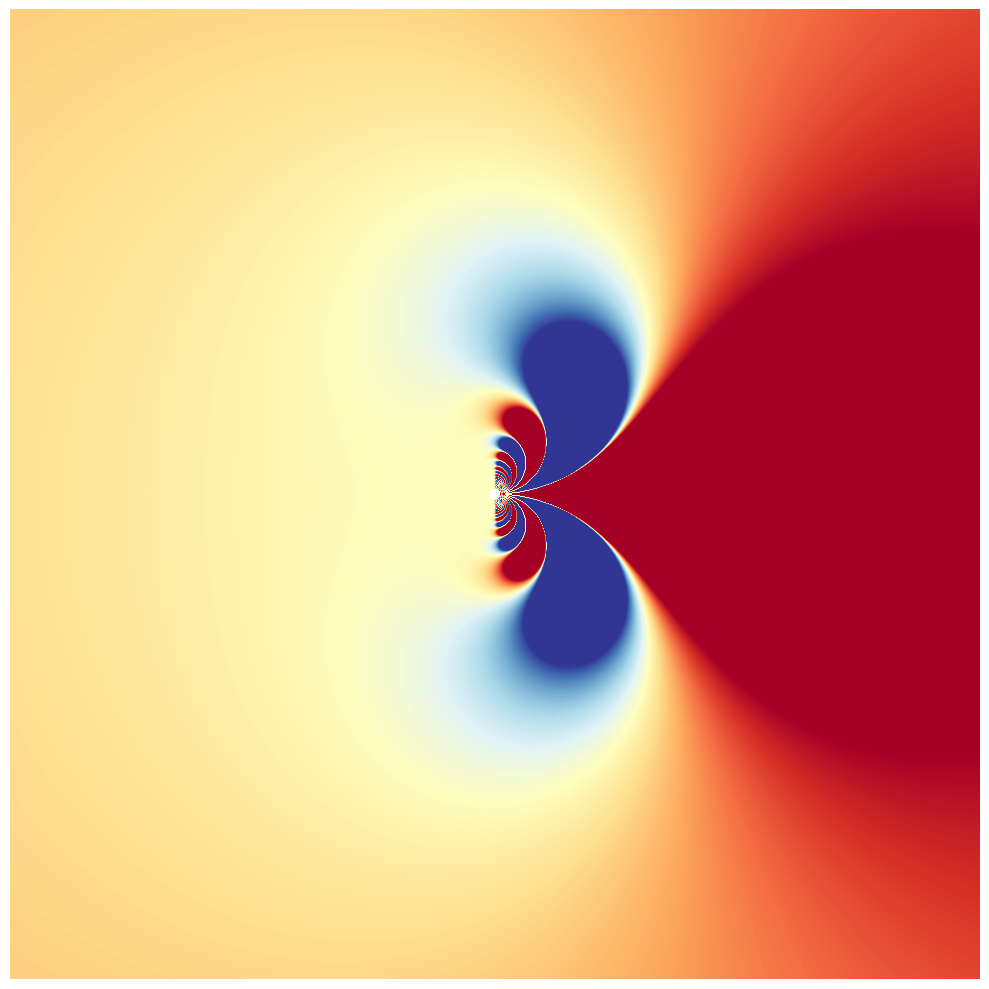
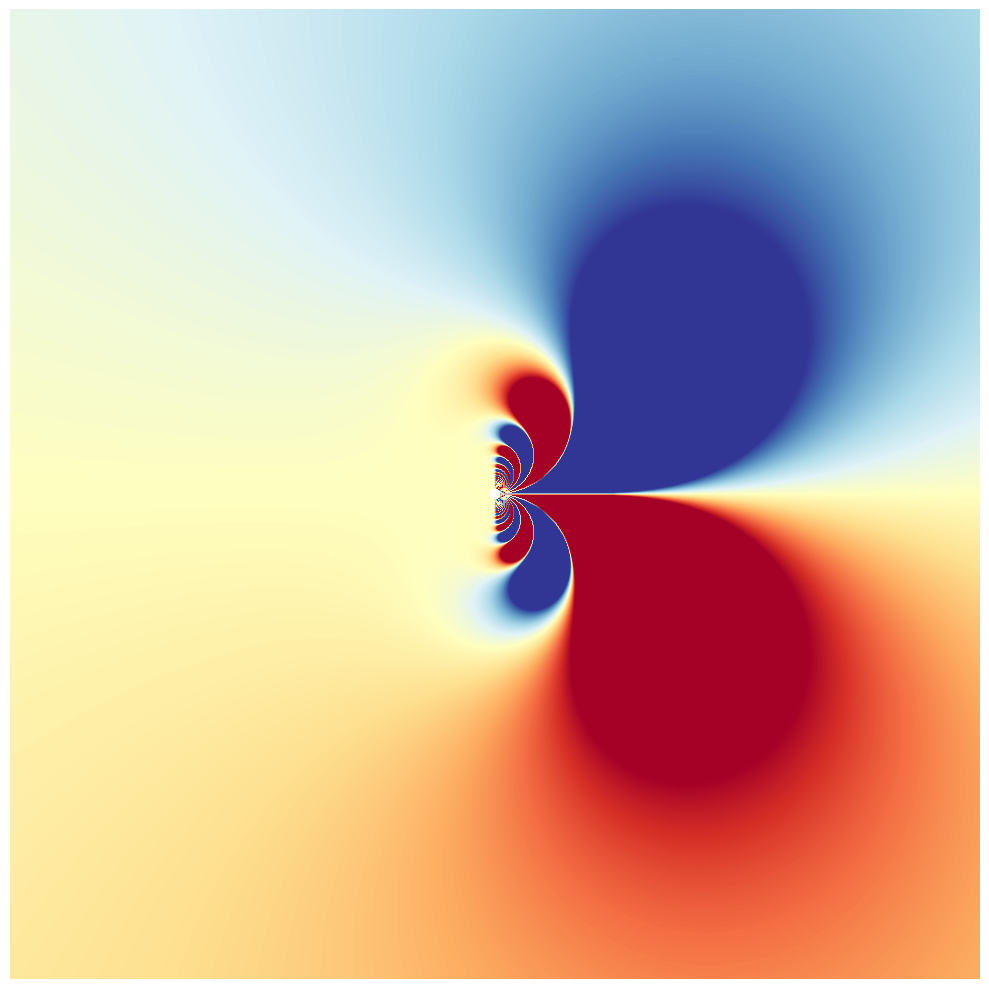
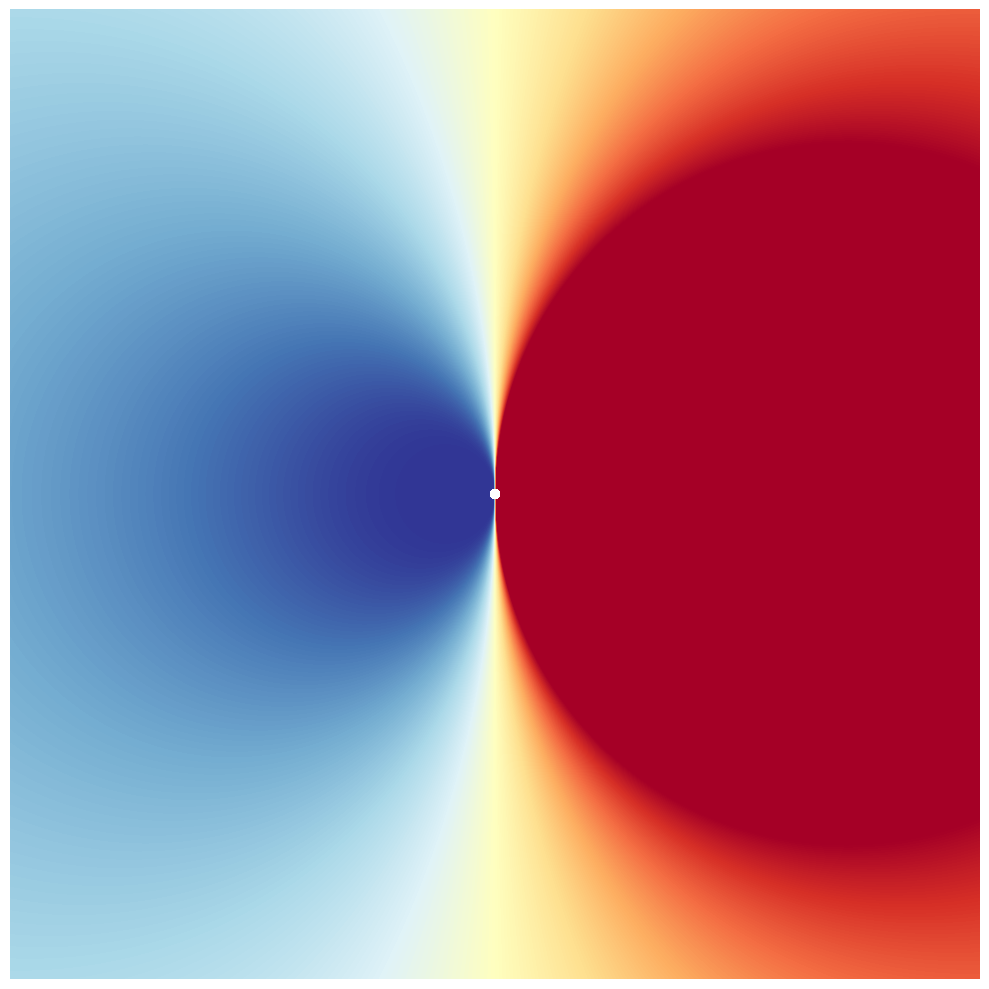

The matplotlib source for these figures, in order:
import numpy as np
import matplotlib
matplotlib.use('Agg')  # Use non-interactive backend
import matplotlib.pyplot as plt
import argparse
import os

def get_available_colormaps():
    """Returns a list of all available colormaps in matplotlib."""
    return plt.colormaps()

def exp_inv_complex(Z):
    """Compute exp(1/z) for a complex array Z."""
    with np.errstate(divide='ignore', invalid='ignore'):
        return np.exp(1 / Z)

def plot_complex_exp(cmap='RdYlBu_r', output_file=None, resolution=1001, singularity_size=0.01):
    """
    Plot the real component of exp(1/z) using the specified colormap.
    
    Args:
        cmap (str): Name of the matplotlib colormap to use.
                   Must be one of the available matplotlib colormaps.
        output_file (str, optional): Path to save the SVG file.
                                   If None, displays the plot instead.
        resolution (int): Number of points in each dimension. Higher values give better detail.
        singularity_size (float): Radius around z=0 to mask for the singularity.
    """
    # Generate grid points with high resolution
    x_vals = np.linspace(-1, 1, resolution)
    y_vals = np.linspace(-1, 1, resolution)
    X, Y = np.meshgrid(x_vals, y_vals)

    # Create complex grid Z = X + iY with smaller singularity
    Z = X + 1j * Y
    Z[np.abs(Z) < singularity_size] = np.nan

    # Compute exp(1/Z)
    W = exp_inv_complex(Z)
    real_part = np.real(W)
    real_part = np.clip(real_part, -2, 2)

    # Create minimal plot
    fig = plt.figure(figsize=(10, 10))
    ax = fig.add_subplot(111)
    im = ax.imshow(
        real_part,
        extent=[-1, 1, -1, 1],
        cmap=cmap,
        origin='lower',
        aspect='equal',
        interpolation='bilinear'
    )
    
    # Remove all decorations
    ax.set_xticks([])
    ax.set_yticks([])
    ax.set_frame_on(False)
    
    plt.tight_layout()
    
    if output_file:
        # Ensure the output directory exists
        os.makedirs(os.path.dirname(output_file) if os.path.dirname(output_file) else '.', exist_ok=True)
        plt.savefig(output_file, format='svg', bbox_inches='tight', pad_inches=0)
        plt.close()
    else:
        plt.show()

def plot_imaginary_exp(cmap='RdYlBu_r', output_file=None, resolution=1001, singularity_size=0.01):
    """
    Plot the imaginary component of exp(1/z) using the specified colormap.
    
    Args:
        cmap (str): Name of the matplotlib colormap to use.
                   Must be one of the available matplotlib colormaps.
        output_file (str, optional): Path to save the SVG file.
                                   If None, displays the plot instead.
        resolution (int): Number of points in each dimension. Higher values give better detail.
        singularity_size (float): Radius around z=0 to mask for the singularity.
    """
    # Generate grid points with high resolution
    x_vals = np.linspace(-1, 1, resolution)
    y_vals = np.linspace(-1, 1, resolution)
    X, Y = np.meshgrid(x_vals, y_vals)

    # Create complex grid Z = X + iY with smaller singularity
    Z = X + 1j * Y
    Z[np.abs(Z) < singularity_size] = np.nan

    # Compute exp(1/Z)
    W = exp_inv_complex(Z)
    imag_part = np.imag(W)
    imag_part = np.clip(imag_part, -2, 2)

    # Create minimal plot
    fig = plt.figure(figsize=(10, 10))
    ax = fig.add_subplot(111)
    im = ax.imshow(
        imag_part,
        extent=[-1, 1, -1, 1],
        cmap=cmap,
        origin='lower',
        aspect='equal',
        interpolation='bilinear'
    )
    
    # Remove all decorations
    ax.set_xticks([])
    ax.set_yticks([])
    ax.set_frame_on(False)
    
    plt.tight_layout()
    
    if output_file:
        # Ensure the output directory exists
        os.makedirs(os.path.dirname(output_file) if os.path.dirname(output_file) else '.', exist_ok=True)
        plt.savefig(output_file, format='svg', bbox_inches='tight', pad_inches=0)
        plt.close()
    else:
        plt.show()

def plot_absolute_exp(cmap='hsv', output_file=None, resolution=1001, singularity_size=0.01):
    """
    Plot the absolute value of exp(1/z) using the specified colormap.
    The color represents the argument (phase) of the complex number.
    
    Args:
        cmap (str): Name of the matplotlib colormap to use.
                   Must be one of the available matplotlib colormaps.
        output_file (str, optional): Path to save the SVG file.
                                   If None, displays the plot instead.
        resolution (int): Number of points in each dimension. Higher values give better detail.
        singularity_size (float): Radius around z=0 to mask for the singularity.
    """
    # Generate grid points with high resolution
    x_vals = np.linspace(-1, 1, resolution)
    y_vals = np.linspace(-1, 1, resolution)
    X, Y = np.meshgrid(x_vals, y_vals)

    # Create complex grid Z = X + iY with smaller singularity
    Z = X + 1j * Y
    Z[np.abs(Z) < singularity_size] = np.nan

    # Compute exp(1/Z)
    W = exp_inv_complex(Z)
    abs_val = np.abs(W)
    arg_val = np.angle(W, deg=True)
    
    # Normalize absolute value for better visualization
    abs_val = np.clip(abs_val, 0, 2)

    # Create minimal plot
    fig = plt.figure(figsize=(10, 10))
    ax = fig.add_subplot(111)
    
    # Plot the absolute value with phase coloring
    im = ax.imshow(
        abs_val,  # Use absolute value for the data
        extent=[-1, 1, -1, 1],
        cmap=cmap,
        origin='lower',
        aspect='equal',
        interpolation='bilinear'
    )
    
    # Remove all decorations
    ax.set_xticks([])
    ax.set_yticks([])
    ax.set_frame_on(False)
    
    plt.tight_layout()
    
    if output_file:
        # Ensure the output directory exists
        os.makedirs(os.path.dirname(output_file) if os.path.dirname(output_file) else '.', exist_ok=True)
        plt.savefig(output_file, format='svg', bbox_inches='tight', pad_inches=0)
        plt.close()
    else:
        plt.show()

def main():
    """Main function to handle command line arguments and create the plots."""
    parser = argparse.ArgumentParser(
        description='Visualize various components of exp(1/z) with customizable colormap.',
        formatter_class=argparse.ArgumentDefaultsHelpFormatter
    )
    
    parser.add_argument(
        '--cmap',
        type=str,
        default='RdYlBu_r',
        choices=get_available_colormaps(),
        help='Matplotlib colormap to use for visualization'
    )
    
    parser.add_argument(
        '--output-prefix',
        type=str,
        default=None,
        help='Prefix for output SVG files. If not provided, displays the plots instead.'
    )
    
    parser.add_argument(
        '--resolution',
        type=int,
        default=1001,
        help='Number of points in each dimension. Higher values give better detail.'
    )
    
    parser.add_argument(
        '--singularity-size',
        type=float,
        default=0.01,
        help='Radius around z=0 to mask for the singularity.'
    )
    
    args = parser.parse_args()
    
    # Generate all three visualizations
    if args.output_prefix:
        real_output = f"{args.output_prefix}_real.svg"
        imag_output = f"{args.output_prefix}_imag.svg"
        abs_output = f"{args.output_prefix}_abs.svg"
    else:
        real_output = None
        imag_output = None
        abs_output = None
    
    # Plot real part
    plot_complex_exp(args.cmap, real_output, args.resolution, args.singularity_size)
    
    # Plot imaginary part
    plot_imaginary_exp(args.cmap, imag_output, args.resolution, args.singularity_size)
    
    # Plot absolute value with the same colormap as the others
    plot_absolute_exp(args.cmap, abs_output, args.resolution, args.singularity_size)

if __name__ == '__main__':
    main() 
